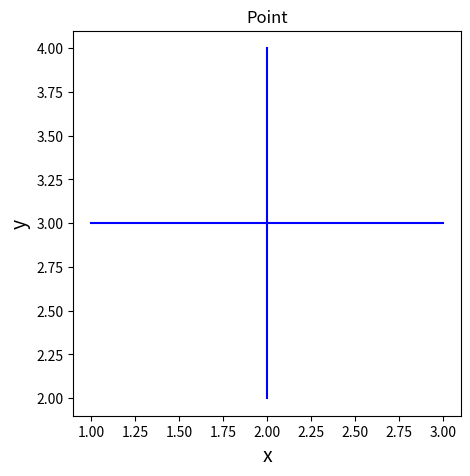
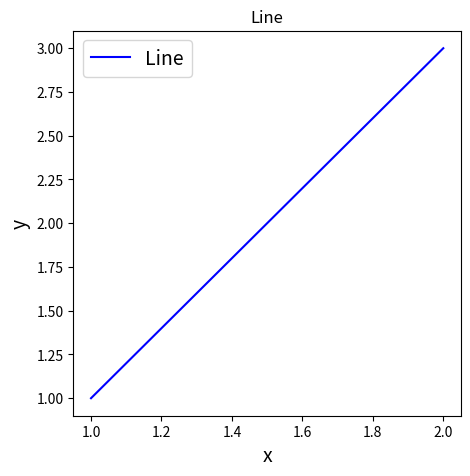
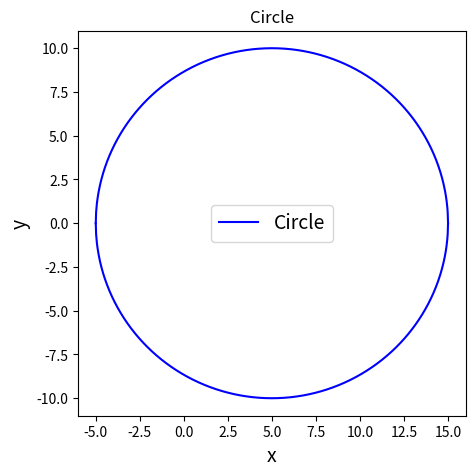

Here is the Python script that generated these plots, in order:
import numpy
from matplotlib import pyplot

class Point:
    def __init__(self, x, y):
        self.x = x
        self.y = y
        
    def plot(self):
        x1 = numpy.linspace(self.x-1, self.x+1, 11)
        f1 = lambda x : x - x + self.y
        y1 = f1(x1)
        y2 = numpy.linspace(self.y-1, self.y+1, 11)
        f2 = lambda y : y - y + self.x
        x2 = f2(y2)
        pyplot.figure(figsize=(5,5))
        pyplot.plot(x1, y1, '-', color='blue', label="Point")
        pyplot.plot(x2, y2, '-', color='blue', label="Point")
        pyplot.xlabel("x", fontsize="14")
        pyplot.ylabel("y", fontsize="14")
        pyplot.title("Point")
        pyplot.savefig(f".\\week06_student42_DangNgocQuan\\additionalFolder\\assignment03\\point_{self.x}_{self.y}.png")
        pyplot.show()
   
class Line:
    def __init__(self, pointA, pointB):
        self.pointA = pointA
        self.pointB = pointB
        
    def plot(self):
        x = numpy.linspace(self.pointA.x, self.pointB.x, 11)
        y = numpy.linspace(self.pointA.y, self.pointB.y, 11)
        pyplot.figure(figsize=(5,5))
        pyplot.plot(x, y, '-', color='blue', label="Line")
        pyplot.xlabel("x", fontsize="14")
        pyplot.ylabel("y", fontsize="14")
        pyplot.legend(fontsize=14)
        pyplot.title("Line")
        pyplot.savefig(f".\\week06_student42_DangNgocQuan\\additionalFolder\\assignment03\\line_{self.pointA.x}_{self.pointA.y}_{self.pointB.x}_{self.pointB.y}.png")
        pyplot.show()
        
class Circle:
    def __init__(self, point, radius):
        self.point = point
        self.radius = radius
        
    def plot(self):
        r = self.radius
        center = self.point
        x = numpy.linspace(center.x - r, center.x + r, 1001)
        f1 = lambda x: (r**2 - (x-center.x)**2)**(1/2)
        y1 = f1(x)
        f2 = lambda x: -(r**2 - (x-center.x)**2)**(1/2)
        y2 = f2(x)
        pyplot.figure(figsize=(5,5))
        pyplot.plot(x, y1, '-', color='blue', label="Circle")
        pyplot.plot(x, y2, '-', color='blue')
        pyplot.xlabel("x", fontsize="14")
        pyplot.ylabel("y", fontsize="14")
        pyplot.legend(fontsize=14)
        pyplot.title("Circle")
        pyplot.savefig(f".\\week06_student42_DangNgocQuan\\additionalFolder\\assignment03\\circle_{center.x}_{center.y}_{r}.png")
        pyplot.show()
    
if __name__ == '__main__':
    point1 = Point(2, 3)
    point1.plot()
    line1 = Line(Point(1,1), Point(2,3))
    line1.plot()
    circle1 = Circle(Point(5, 5), radius=10)
    circle1.plot()